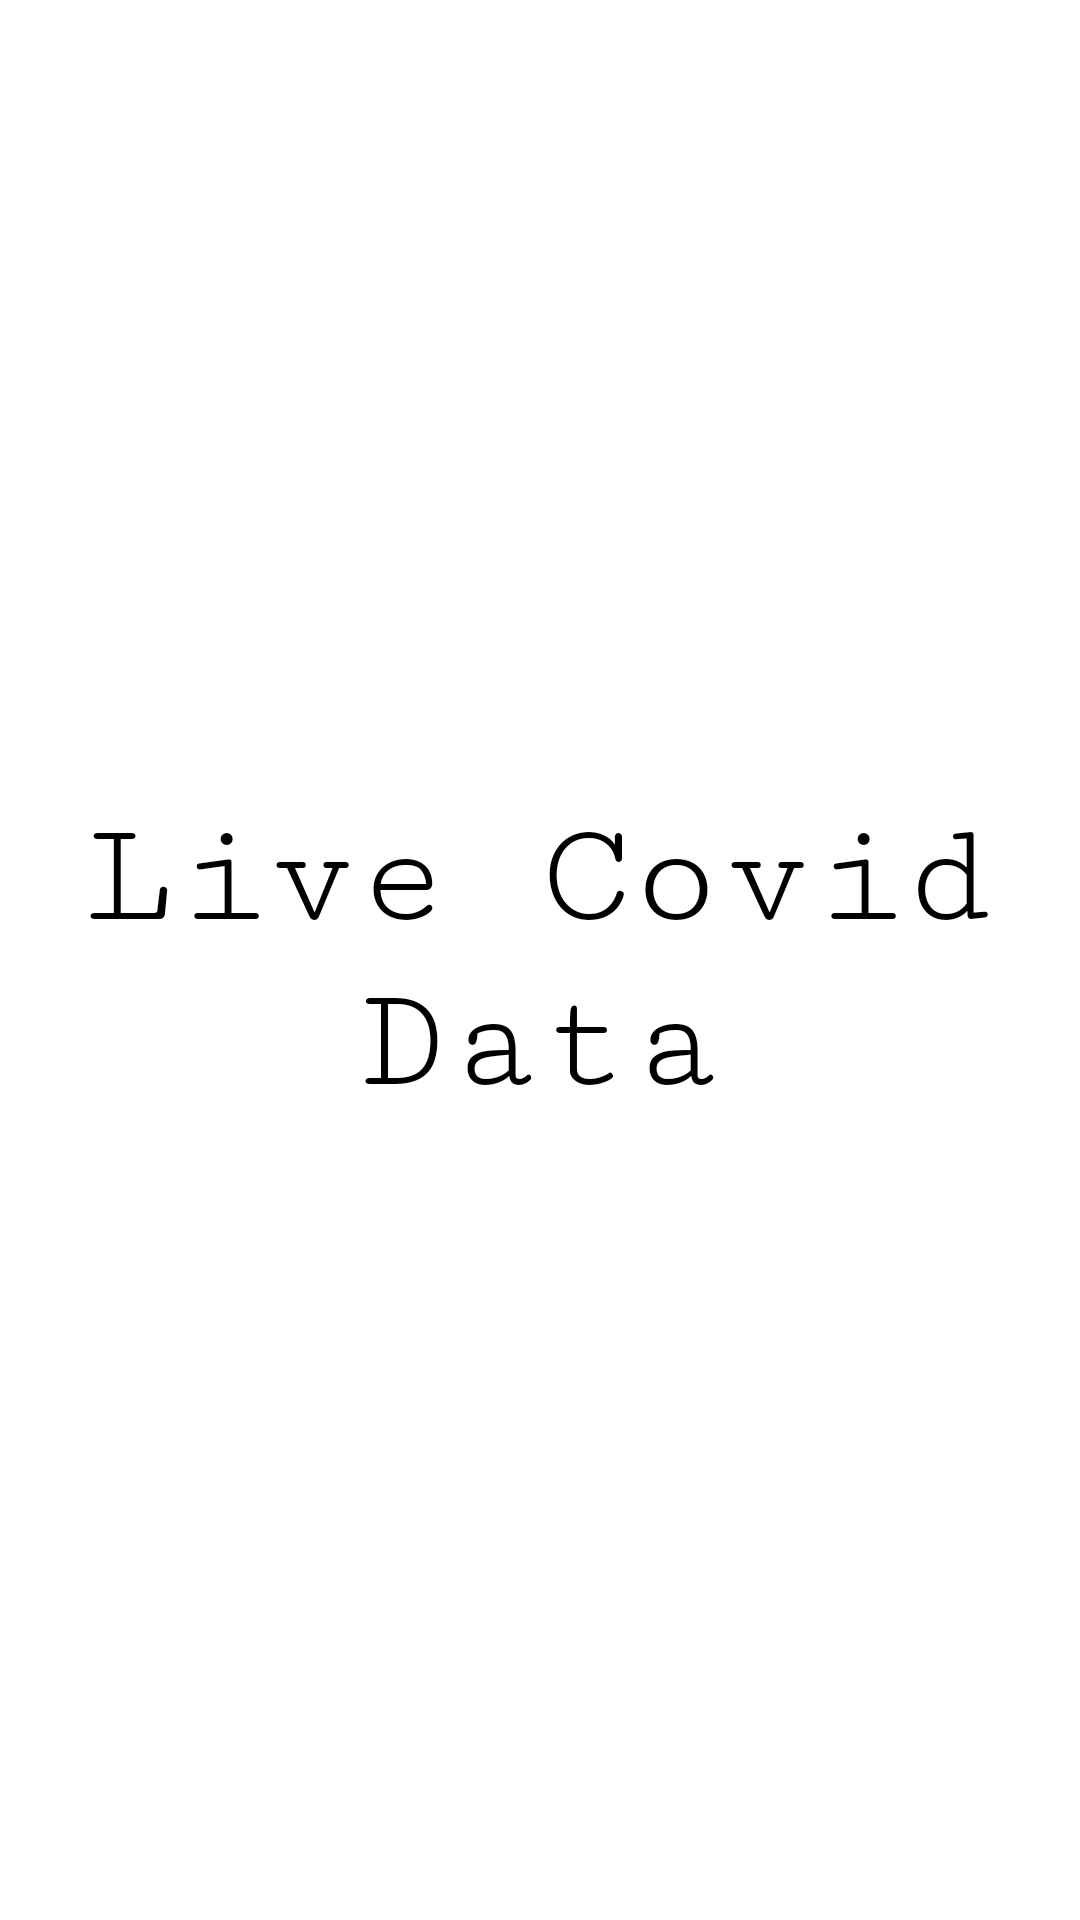

Write the Android layout XML for this screen, with the resource values it uses.
<!-- AndroidManifest.xml: activity theme Theme.LiveCovidDataSplash -->
<!-- res/layout/activity_main.xml -->
<?xml version="1.0" encoding="utf-8"?>
<RelativeLayout xmlns:android="http://schemas.android.com/apk/res/android"
    xmlns:app="http://schemas.android.com/apk/res-auto"
    xmlns:tools="http://schemas.android.com/tools"
    android:layout_width="match_parent"
    android:layout_height="match_parent"
    tools:context=".MainActivity">

    <TextView
        android:layout_width="wrap_content"
        android:layout_height="wrap_content"
        android:text="Live Covid Data"
        android:layout_centerInParent="true"
        android:textSize="50sp"
        android:textAlignment="center"
        android:textColor="@color/black"
        android:fontFamily="serif-monospace" />

</RelativeLayout>
<!-- resources referenced by this layout -->
<resources>
  <style name="Theme.LiveCovidDataSplash" parent="Theme.MaterialComponents.DayNight.NoActionBar">
          
          <item name="colorPrimary">@color/purple_500</item>
          <item name="colorPrimaryVariant">@color/purple_700</item>
          <item name="colorOnPrimary">@color/white</item>
          
          <item name="colorSecondary">@color/teal_200</item>
          <item name="colorSecondaryVariant">@color/teal_700</item>
          <item name="colorOnSecondary">@color/black</item>
          
          <item name="android:statusBarColor" tools:targetApi="l">?attr/colorPrimaryVariant</item>
          
      </style>
  <!-- not gathered from this repository: default colours our renderer supplied (Android Studio template values) -->
  <color name="purple_500">#FF6200EE</color>
  <color name="purple_700">#FF3700B3</color>
  <color name="teal_200">#FF03DAC5</color>
  <color name="teal_700">#FF018786</color>
  <color name="black">#FF000000</color>
  <color name="white">#FFFFFFFF</color>
</resources>
